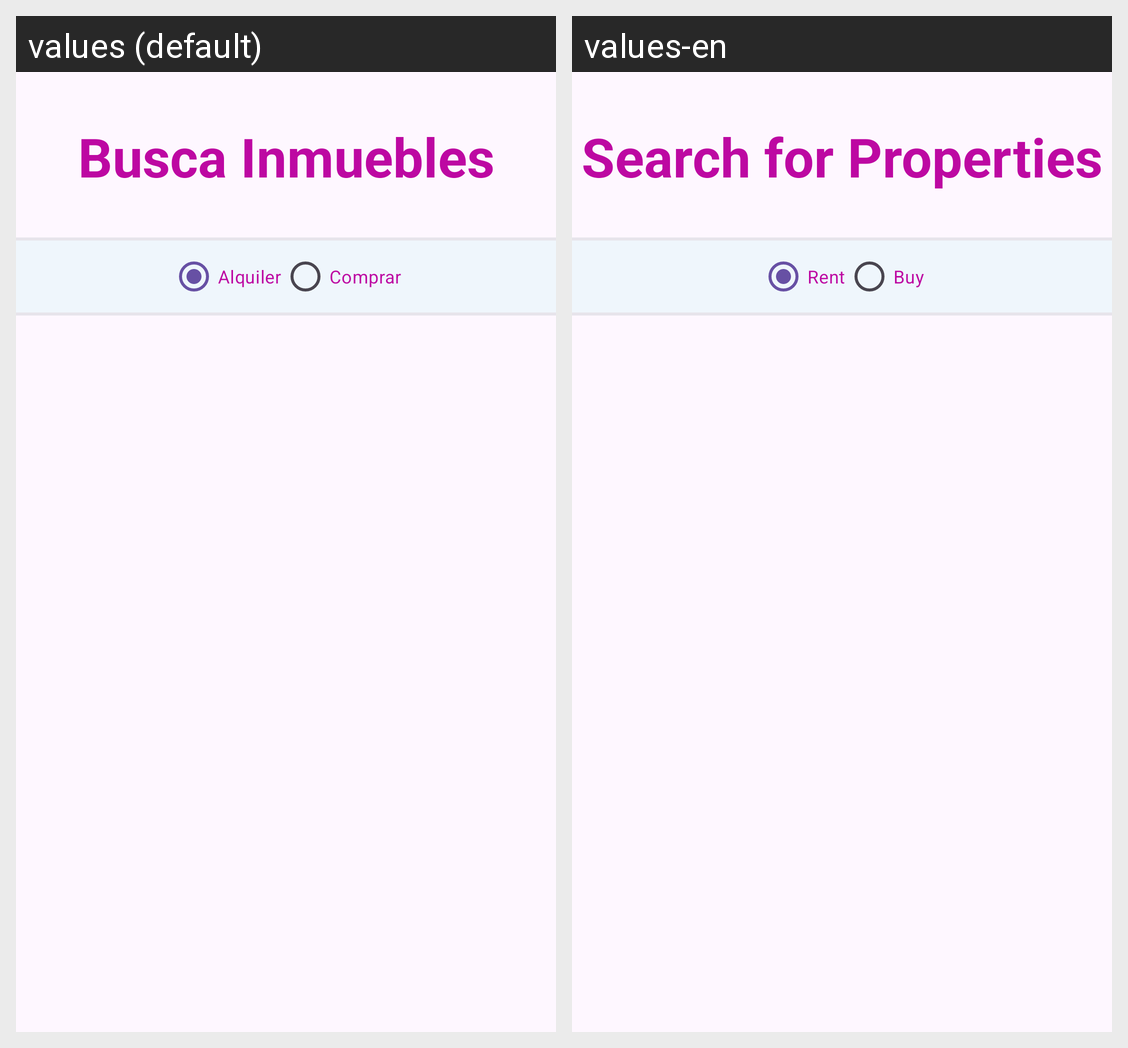

Locale-by-locale string values for the Android screen shown in this grid:
Android screen res/layout/activity_property_list.xml rendered under 2 locales, left to right: values (default), values-en. Device: Nexus 5 (rendered at 1080×1920; each locale shown at half size, 540×960, under a caption strip naming it); theme Theme.ProperProperties.
Strings drawn on this screen, with the default value and each locale's value (text and hints the layout hard-codes, and strings that could not be matched under every locale, appear in the picture but are not listed):

tv_search_map_title
  values: Busca Inmuebles
  values-en: Search for Properties

rbtn_search_map_rent
  values: Alquiler
  values-en: Rent

rbtn_search_map_buy
  values: Comprar
  values-en: Buy
